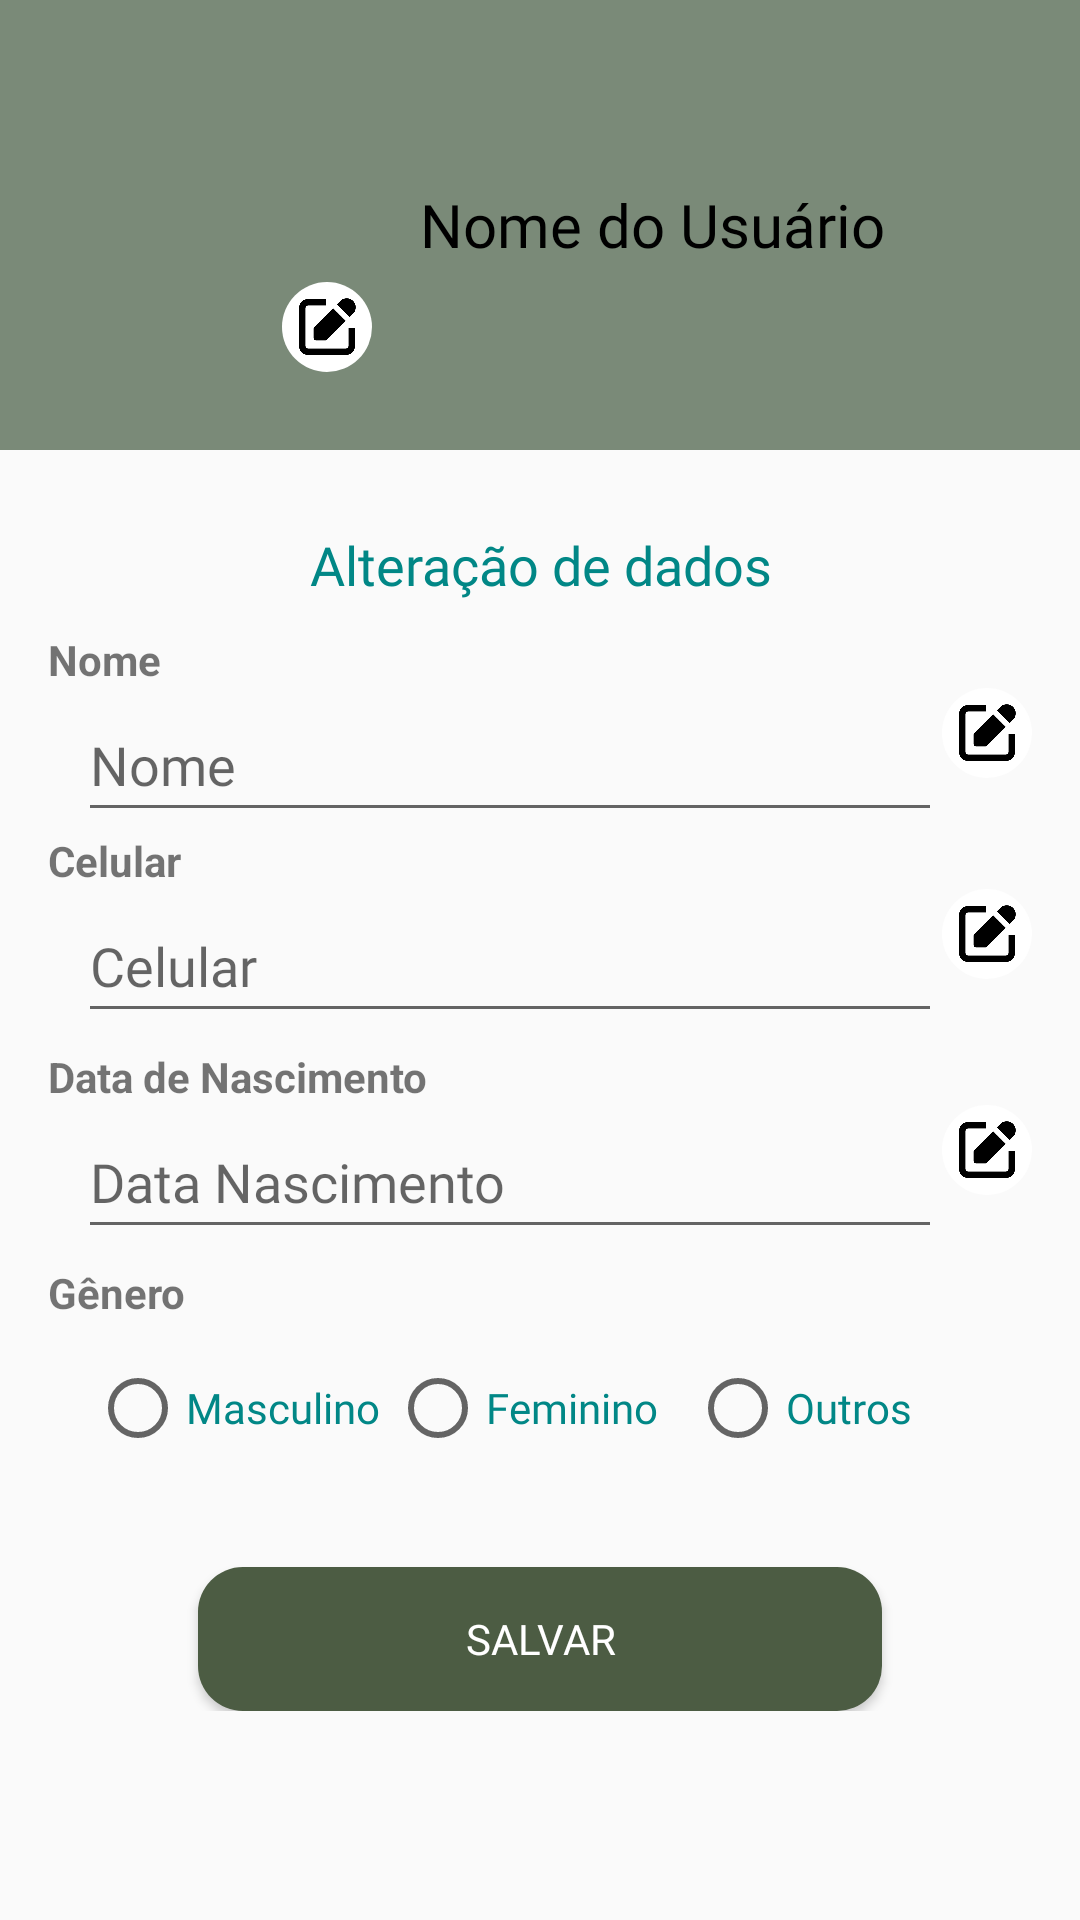

Layout XML and referenced resources for this Android screen:
<!-- AndroidManifest.xml: application theme FullScreen -->
<!-- res/layout/fragment_editar_perfil.xml -->
<?xml version="1.0" encoding="utf-8"?>
<ScrollView xmlns:android="http://schemas.android.com/apk/res/android"
    xmlns:app="http://schemas.android.com/apk/res-auto"
    xmlns:tools="http://schemas.android.com/tools"
    android:layout_width="match_parent"
    android:layout_height="match_parent"
    android:gravity="center"
    android:orientation="vertical"
    tools:context=".CadastroUsuario">

    <LinearLayout
        android:layout_width="match_parent"
        android:layout_height="match_parent"
        android:gravity="center"
        android:orientation="vertical">

        <LinearLayout
            android:id="@+id/linear"
            android:layout_width="match_parent"
            android:layout_height="150dp"
            android:background="#7A8A78">

            <FrameLayout
                android:layout_width="wrap_content"
                android:layout_height="wrap_content">

                <com.google.android.material.imageview.ShapeableImageView
                    android:id="@+id/imageViewPerfil"
                    android:layout_width="100dp"
                    android:layout_height="100dp"
                    android:layout_margin="20dp"
                    android:scaleType="centerCrop"
                    android:src="@drawable/fotoperfil"
                    android:tag="@integer/image_tag"
                    app:shapeAppearanceOverlay="@style/RoundedShapeAppearance" />


                <ImageView
                    android:id="@+id/editIcon"
                    android:layout_width="30dp"
                    android:layout_height="30dp"
                    android:layout_gravity="bottom|end"
                    android:layout_marginEnd="16dp"
                    android:layout_marginBottom="16dp"
                    android:src="@drawable/ic_editarperfil" />
            </FrameLayout>

            <LinearLayout
                android:layout_width="match_parent"
                android:layout_height="wrap_content"
                android:layout_gravity="center"
                android:orientation="vertical">

                <TextView
                    android:id="@+id/textNomeUser"
                    android:layout_width="wrap_content"
                    android:layout_height="wrap_content"
                    android:text="Nome do Usuário"
                    android:fontFamily="@font/outfit_m"
                    android:textColor="@color/black"
                    android:textSize="20sp" />
            </LinearLayout>
        </LinearLayout>

        <LinearLayout
            android:layout_width="match_parent"
            android:layout_height="wrap_content"
            android:gravity="center"
            android:orientation="vertical"
            android:padding="16dp">

            <TextView
                android:layout_width="match_parent"
                android:layout_height="wrap_content"
                android:layout_margin="10dp"
                android:gravity="center"
                android:text="Alteração de dados"
                android:fontFamily="@font/outfit_m"
                android:textColor="@color/teal_700"
                android:textSize="18sp" />

            <LinearLayout
                android:layout_width="match_parent"
                android:layout_height="wrap_content"
                android:orientation="vertical">

                <TextView
                    android:layout_width="wrap_content"
                    android:layout_height="wrap_content"
                    android:text="Nome"
                    android:textStyle="bold" />

                <LinearLayout
                    android:layout_width="match_parent"
                    android:layout_height="wrap_content"
                    android:orientation="horizontal">

                    <EditText
                        android:id="@+id/editTextNome"
                        android:layout_width="0dp"
                        android:layout_height="48dp"
                        android:layout_marginLeft="10dp"
                        android:layout_weight="1"
                        android:gravity="left|center_vertical"
                        android:hint="Nome"
                        android:fontFamily="@font/outfit_r"
                        android:textAppearance="?android:textAppearanceMedium" />

                    <ImageView
                        android:id="@+id/imageEditarNome"
                        android:layout_width="30dp"
                        android:layout_height="30dp"
                        android:contentDescription="Editar"
                        android:src="@drawable/ic_editarperfil" />
                </LinearLayout>

                <TextView
                    android:layout_width="wrap_content"
                    android:layout_height="wrap_content"
                    android:text="Celular"
                    android:textStyle="bold" />

                <LinearLayout
                    android:layout_width="match_parent"
                    android:layout_height="wrap_content"
                    android:orientation="horizontal">

                    <EditText
                        android:id="@+id/editTextCel"
                        android:layout_width="0dp"
                        android:layout_height="48dp"
                        android:layout_marginLeft="10dp"
                        android:layout_weight="1"
                        android:gravity="left|center_vertical"
                        android:hint="Celular"
                        android:fontFamily="@font/outfit_r"
                        android:textAppearance="?android:textAppearanceMedium" />

                    <ImageView
                        android:id="@+id/imageEditarTel"
                        android:layout_width="30dp"
                        android:layout_height="30dp"
                        android:contentDescription="Editar"
                        android:src="@drawable/ic_editarperfil" />
                </LinearLayout>

                <TextView
                    android:layout_width="wrap_content"
                    android:layout_height="wrap_content"
                    android:paddingTop="5dp"
                    android:text="Data de Nascimento"
                    android:textStyle="bold" />

                <LinearLayout
                    android:layout_width="match_parent"
                    android:layout_height="wrap_content"
                    android:orientation="horizontal">

                    <EditText
                        android:id="@+id/editTextDataNasc"
                        android:layout_width="0dp"
                        android:layout_height="48dp"
                        android:layout_marginLeft="10dp"
                        android:layout_weight="1"
                        android:gravity="left|center_vertical"
                        android:hint="Data Nascimento"
                        android:fontFamily="@font/outfit_r"
                        android:focusable="false"
                        android:textAppearance="?android:textAppearanceMedium" />

                    <ImageView
                        android:id="@+id/imageEditarDataNasc"
                        android:layout_width="30dp"
                        android:layout_height="30dp"
                        android:contentDescription="Editar"
                        android:src="@drawable/ic_editarperfil" />
                </LinearLayout>

                <TextView
                    android:layout_width="wrap_content"
                    android:layout_height="wrap_content"
                    android:paddingTop="5dp"
                    android:text="Gênero"
                    android:textStyle="bold" />

                <LinearLayout
                    android:layout_width="match_parent"
                    android:layout_height="wrap_content"
                    android:layout_marginTop="5dp"
                    android:orientation="horizontal">

                    <RadioGroup
                        android:id="@+id/radioGroupGenero"
                        android:layout_width="match_parent"
                        android:layout_height="wrap_content"
                        android:gravity="center_horizontal"
                        android:orientation="horizontal">

                        <RadioButton
                            android:id="@+id/radioButtonMasc"
                            android:layout_width="100dp"
                            android:layout_height="48dp"
                            android:text="Masculino"
                            android:fontFamily="@font/outfit_r"
                            android:textColor="@color/teal_700"/>

                        <RadioButton
                            android:id="@+id/radioButtonFem"
                            android:layout_width="100dp"
                            android:layout_height="48dp"
                            android:text="Feminino"
                            android:fontFamily="@font/outfit_r"
                            android:textColor="@color/teal_700"/>

                        <RadioButton
                            android:id="@+id/radioButtonOutros"
                            android:layout_width="100dp"
                            android:layout_height="48dp"
                            android:text="Outros"
                            android:fontFamily="@font/outfit_r"
                            android:textColor="@color/teal_700"/>
                    </RadioGroup>
                </LinearLayout>

            </LinearLayout>
            <TextView
                android:id="@+id/msgErro"
                android:layout_width="wrap_content"
                android:layout_height="wrap_content"
                android:layout_marginTop="10dp"
                android:gravity="center"
                android:text=""
                android:textColor="#EDFF0000"
                android:textStyle="bold" />

            <Button
                android:id="@+id/buttonSalvar"
                android:layout_width="match_parent"
                android:layout_height="wrap_content"
                android:text="Salvar"
                android:fontFamily="@font/outfit_r"
                android:background="@drawable/card_view_bg"
                android:textColor="@color/white"
                android:layout_marginRight="50dp"
                android:layout_marginLeft="50dp"
                android:backgroundTint="#4C5C43" /> />
        </LinearLayout>
    </LinearLayout>
</ScrollView>
<!-- resources referenced by this layout -->
<resources>
  <!-- drawable card_view_bg (drawable) -->
  <?xml version="1.0" encoding="utf-8"?>
  <shape xmlns:android="http://schemas.android.com/apk/res/android">
  
      <solid android:color="#C6D3C3"/>
      <corners android:radius="15dp"/>
  </shape>
  <!-- drawable ic_editarperfil (drawable) -->
  <layer-list xmlns:android="http://schemas.android.com/apk/res/android">
      
      <item>
          <shape android:shape="oval">
              <solid android:color="#FFFFFF" /> 
          </shape>
      </item>
  
      
      <item>
          <inset
              android:drawable="@drawable/editar"
              android:inset="1dp" />
      </item>
  </layer-list>
  <integer name="image_tag">1</integer>
  <style name="RoundedShapeAppearance">
          <item name="cornerFamily">rounded</item>
          <item name="cornerSize">50%</item>
      </style>
  <style name="FullScreen" parent="AppTheme">
          <item name="android:windowNoTitle">true</item>
          <item name="android:windowActionBar">false</item>
          <item name="android:windowFullscreen">true</item>
          <item name="android:windowContentOverlay">@null</item>
      </style>
  <!-- drawable editar: png bitmap (drawable, 5936 bytes) -->
  <style name="AppTheme" parent="Theme.AppCompat.Light.NoActionBar">
          <item name="colorPrimary">@color/white</item>
          <item name="colorPrimaryDark">@color/black</item>
          <item name="colorAccent">@color/black</item>
      </style>
  <!-- not gathered from this repository: default colours our renderer supplied (Android Studio template values) -->
  <color name="teal_700">#FF018786</color>
  <color name="black">#FF000000</color>
  <color name="white">#FFFFFFFF</color>
</resources>
